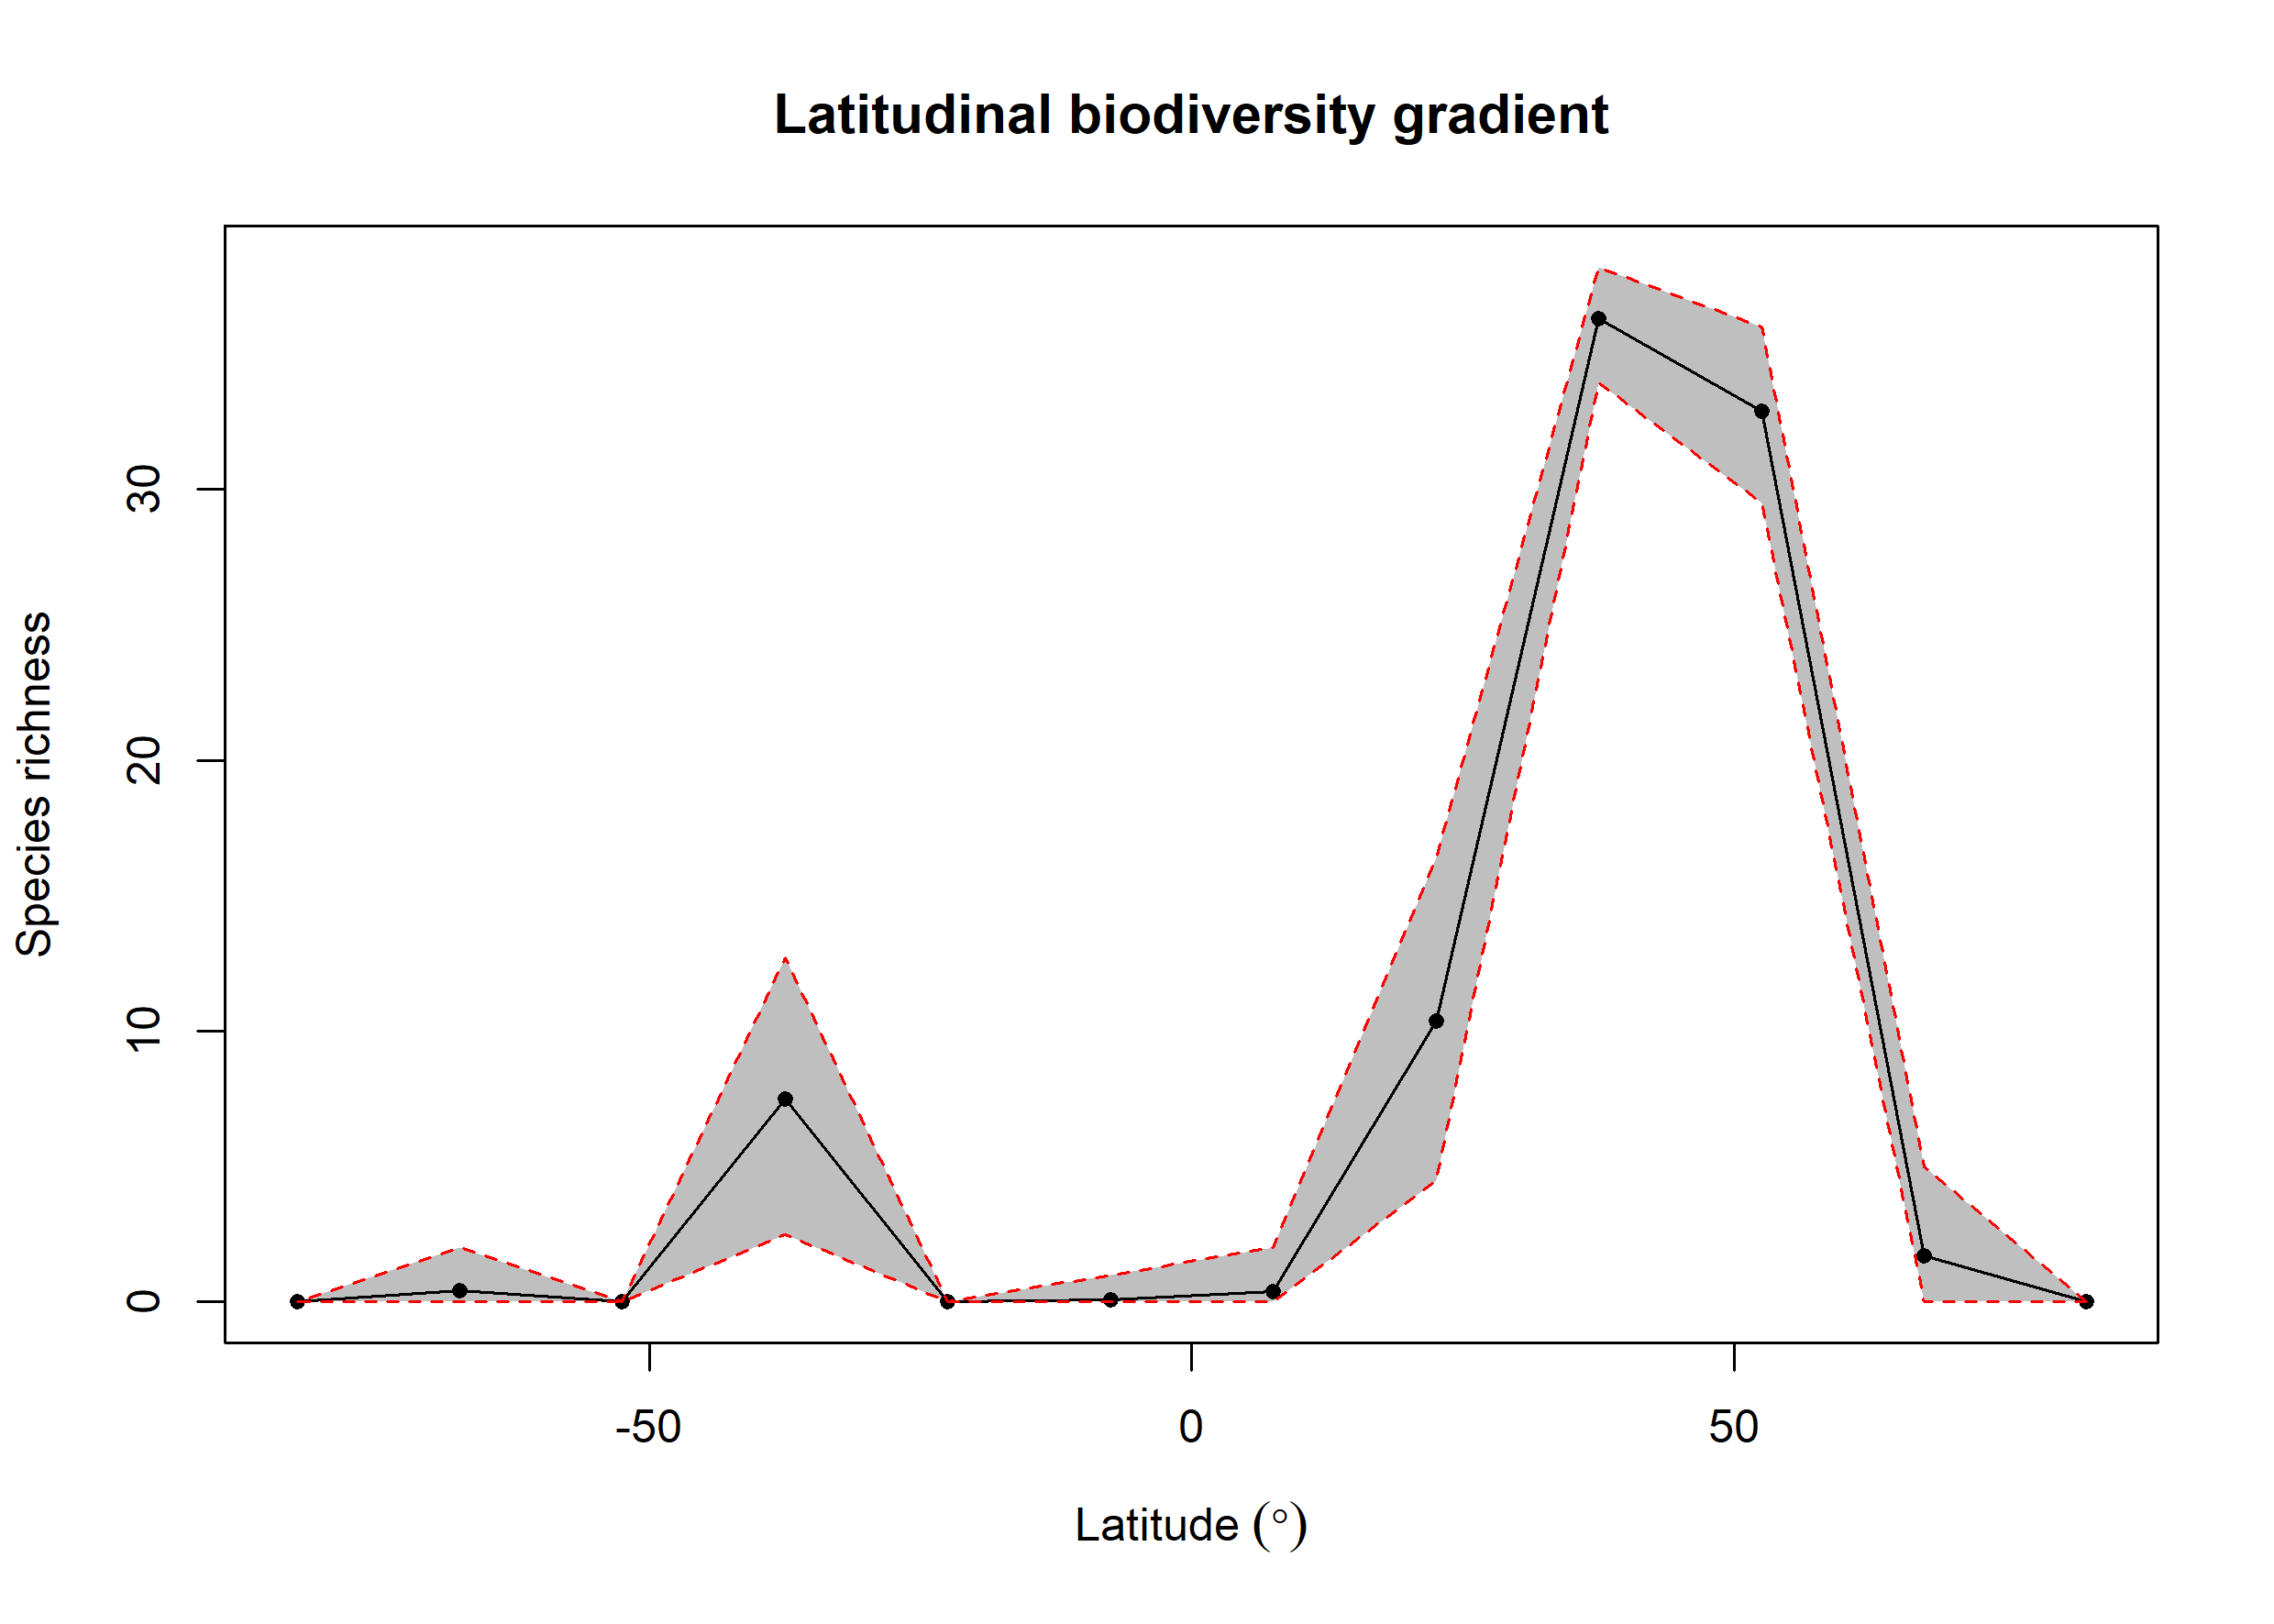

The data file committed next to this chart (first rows):
bin, max, min, mid, hemisphere, mean_richness, CI.Lower, CI.Upper
1, 90, 75, 82.5, N, NA, NA, NA
2, 75, 60, 67.5, N, 1.71, 0, 5
3, 60, 45, 52.5, N, 32.89, 29.49, 36.01
4, 45, 30, 37.5, N, 36.31, 33.95, 38.22
5, 30, 15, 22.5, N, 10.38, 4.475, 16.39
6, 15, 0, 7.5, N, 0.4, 0, 2
7, 0, -15, -7.5, S, 0.07, 0, 1
8, -15, -30, -22.5, S, NA, NA, NA
9, -30, -45, -37.5, S, 7.485, 2.475, 12.71
10, -45, -60, -52.5, S, NA, NA, NA
11, -60, -75, -67.5, S, 0.43, 0, 2
12, -75, -90, -82.5, S, NA, NA, NA
